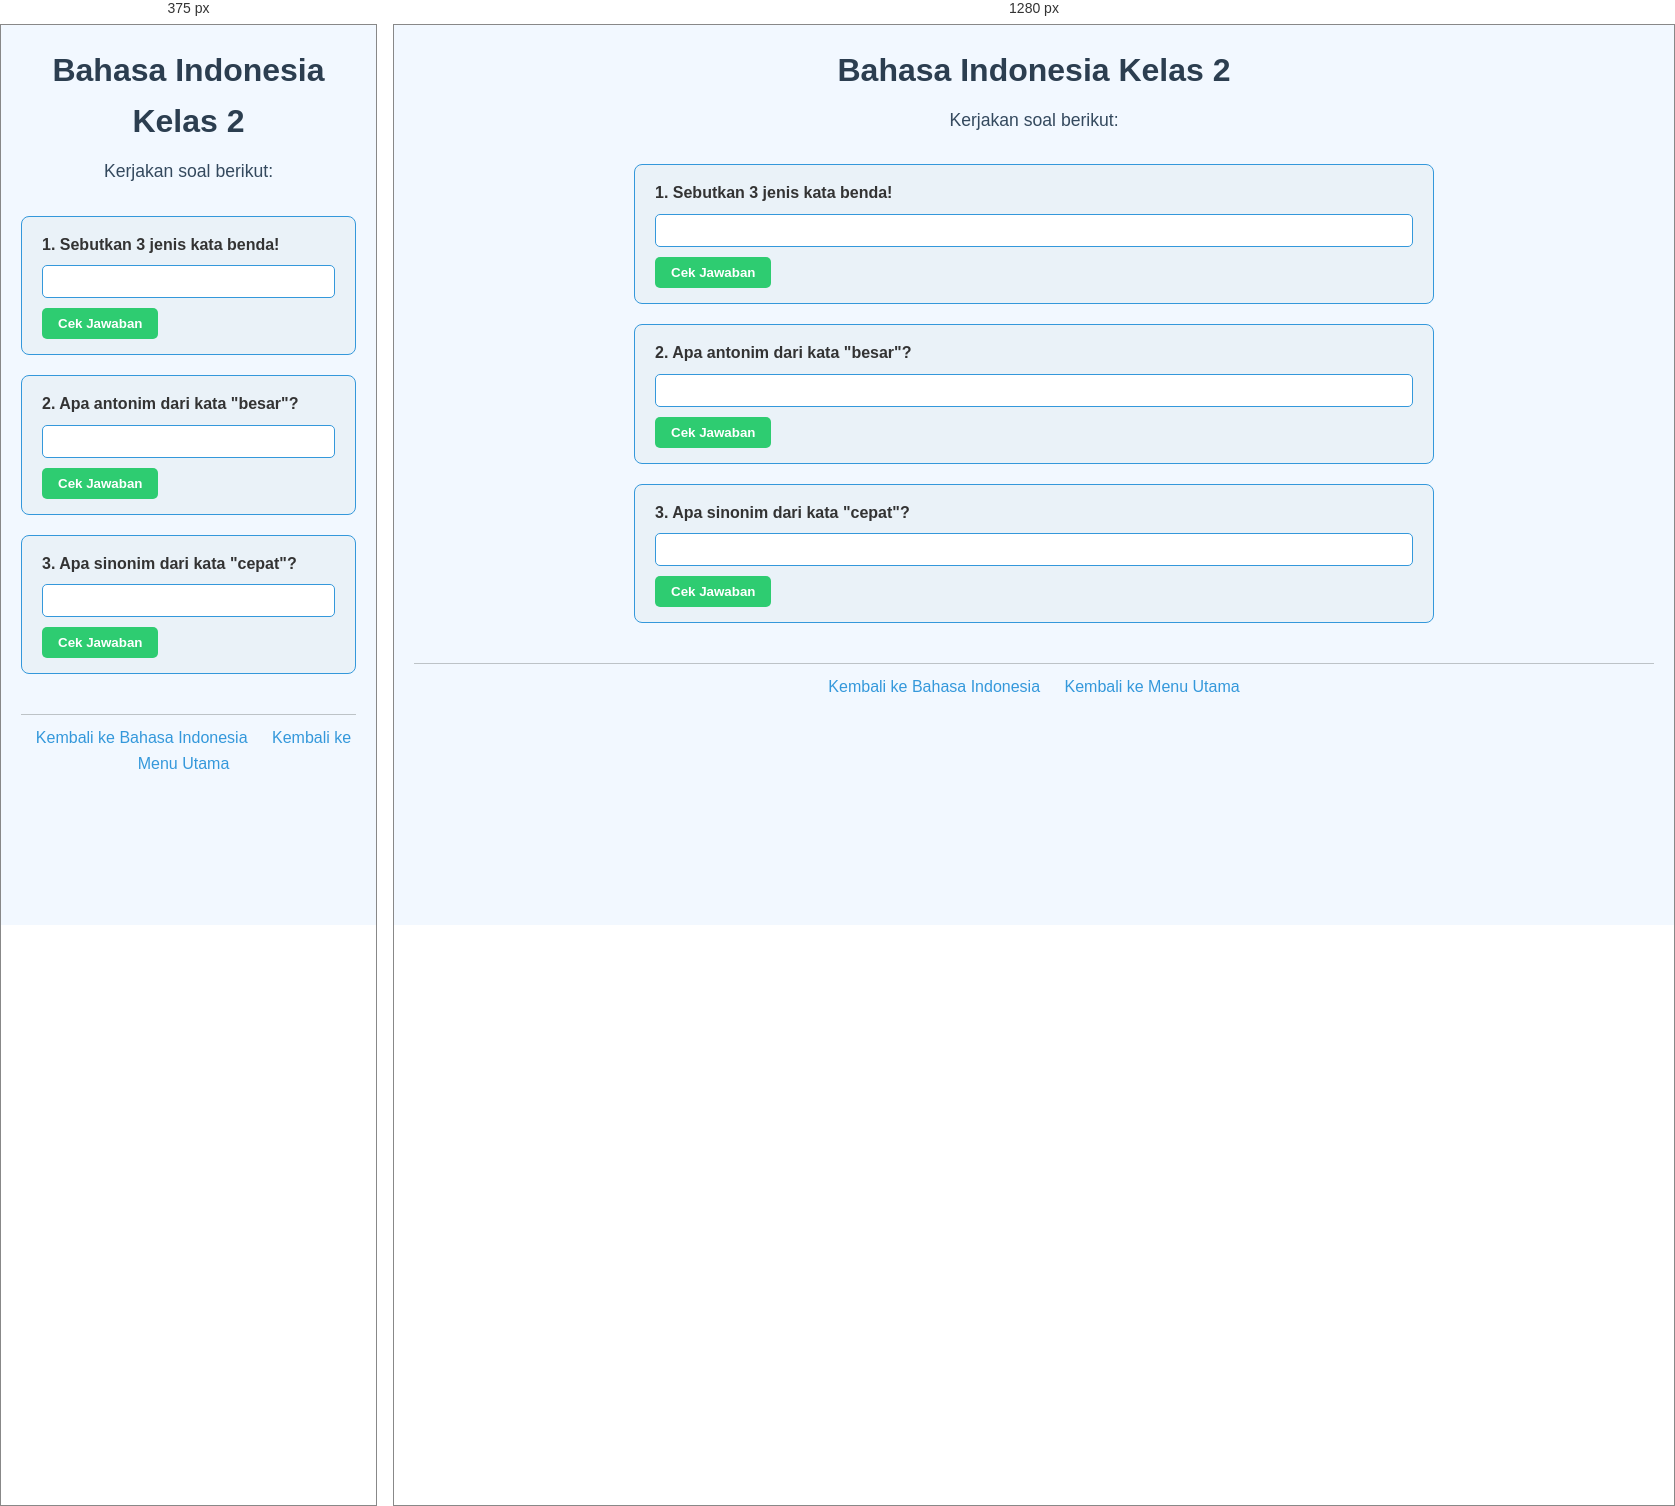
Rendered at 375 px and 1280 px, left to right.

<!-- file: 16.bahasa-indonesia-kelas2.html -->
<!DOCTYPE html>
<html lang="id">
<head>
    <meta charset="UTF-8">
    <meta name="viewport" content="width=device-width, initial-scale=1.0">
    <title>Bahasa Indonesia Kelas 2</title>
    <link rel="stylesheet" href="style.css">
</head>
<body>
    <header>
        <h1>Bahasa Indonesia Kelas 2</h1>
        <p>Kerjakan soal berikut:</p>
    </header>

    <main>
        <div class="soal">
            <label for="soal1">1. Sebutkan 3 jenis kata benda!</label>
            <input type="text" id="soal1">
            <button data-answer="buku, meja, pensil">Cek Jawaban</button>
        </div>

        <div class="soal">
            <label for="soal2">2. Apa antonim dari kata "besar"?</label>
            <input type="text" id="soal2">
            <button data-answer="kecil">Cek Jawaban</button>
        </div>

        <div class="soal">
            <label for="soal3">3. Apa sinonim dari kata "cepat"?</label>
            <input type="text" id="soal3">
            <button data-answer="lincah">Cek Jawaban</button>
        </div>
    </main>

    <footer>
        <a href="bahasa-indonesia.html">Kembali ke Bahasa Indonesia</a>
        <a href="index.html">Kembali ke Menu Utama</a>
    </footer>

    <script src="script.js"></script>
</body>
</html>


/* @media block from style.css */
@media (max-width: 600px) {
    nav ul {
        flex-direction: column;
        gap: 10px;
    }
}